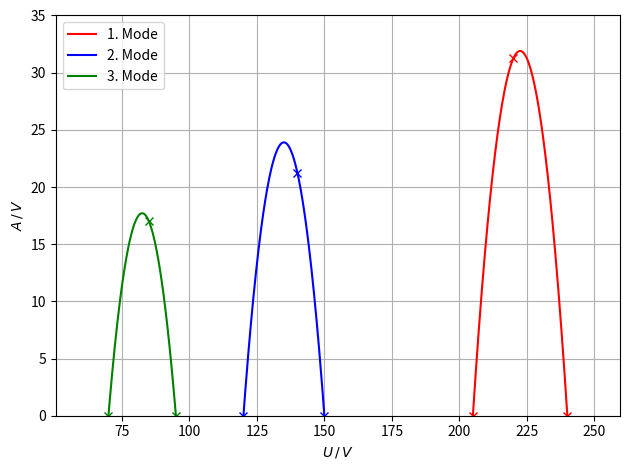

Reproduce this figure in Python. (Note: this script raises an exception after producing the figure.)
#data
daempfung = 30 #db

#1. modus
V0_1 = 220 #V
V1_1 = 205
V2_1 = 240
A0_1 = 31.25 #V
f0_1 = 9010 #MHz
x1 = -0.10416667
y1 = 46.354166667
z1 = -5125

#2. modus
V0_2 = 140 #V
V1_2 = 120
V2_2 = 150
A0_2 = 21.25 #V
f0_2 = 9013 #MHz
x2 = -0.10625
y2 = 28.6875
z2 = -1912.5

#3. modus
V0_3 = 85 #V
V1_3 = 70
V2_3 = 95
A0_3 = 17 #V
f0_3 = 9020 #MHz
x3 = -17/150
y3 = 187/10
z3 = -2261/3

#plot
import matplotlib.pyplot as plt
import numpy as np

def f(U, x, y, z):
    return x*U**2 + y*U + z

U_lin = np.linspace(60, 250, 1000)

ax = plt.subplot(111)

#fit
ax.plot(U_lin, f(U_lin, x1, y1, z1), color='red', label='1. Mode')
ax.plot(U_lin, f(U_lin, x2, y2, z2), color='blue', label='2. Mode')
ax.plot(U_lin, f(U_lin, x3, y3, z3), color='green', label='3. Mode')

# measured values
ax.plot([V0_1, V1_1, V2_1], [A0_1, 0, 0], 'rx')
ax.plot([V0_2, V1_2, V2_2], [A0_2, 0, 0], 'bx')
ax.plot([V0_3, V1_3, V2_3], [A0_3, 0, 0], 'gx')

# axis
ax.set_ylim(bottom=0)
ax.set_ylim(top=35.0)

ax.set_xlabel('$U \, / \, V$')
ax.set_ylabel('$A \, / \, V$')

ax.grid()
ax.legend()
plt.tight_layout()
plt.savefig('build/moden.pdf')
plt.show()